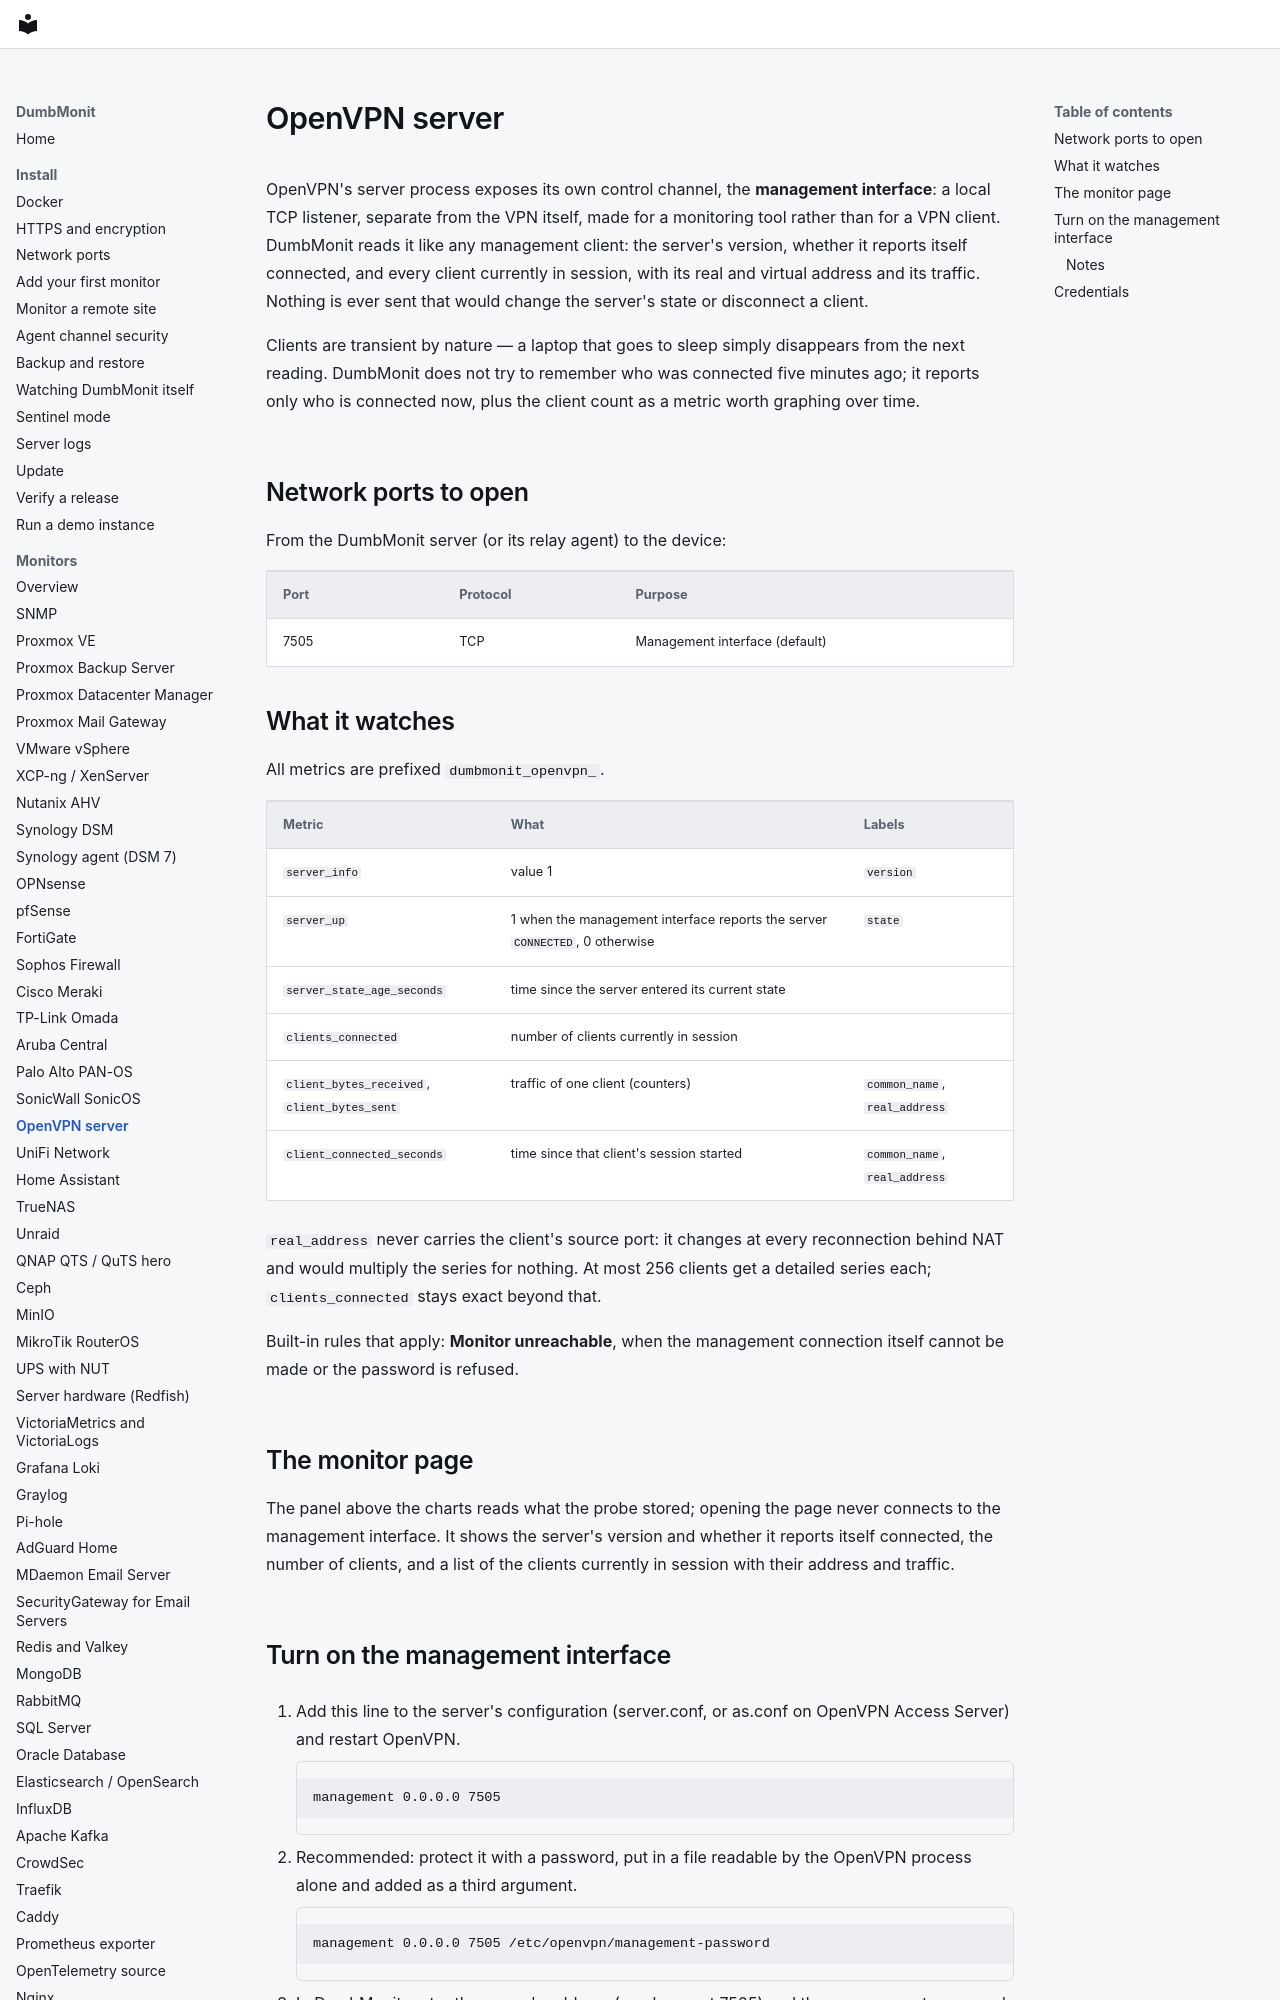

repository: laupernoe/dumbmonit · page: devices/openvpn/index.html · generator: mkdocs

# OpenVPN server

OpenVPN's server process exposes its own control channel, the **management
interface**: a local TCP listener, separate from the VPN itself, made for a
monitoring tool rather than for a VPN client. DumbMonit reads it like any
management client: the server's version, whether it reports itself connected,
and every client currently in session, with its real and virtual address and
its traffic. Nothing is ever sent that would change the server's state or
disconnect a client.

Clients are transient by nature — a laptop that goes to sleep simply
disappears from the next reading. DumbMonit does not try to remember who was
connected five minutes ago; it reports only who is connected now, plus the
client count as a metric worth graphing over time.

## Network ports to open

From the DumbMonit server (or its relay agent) to the device:

| Port | Protocol | Purpose |
|---|---|---|
| 7505 | TCP | Management interface (default) |
